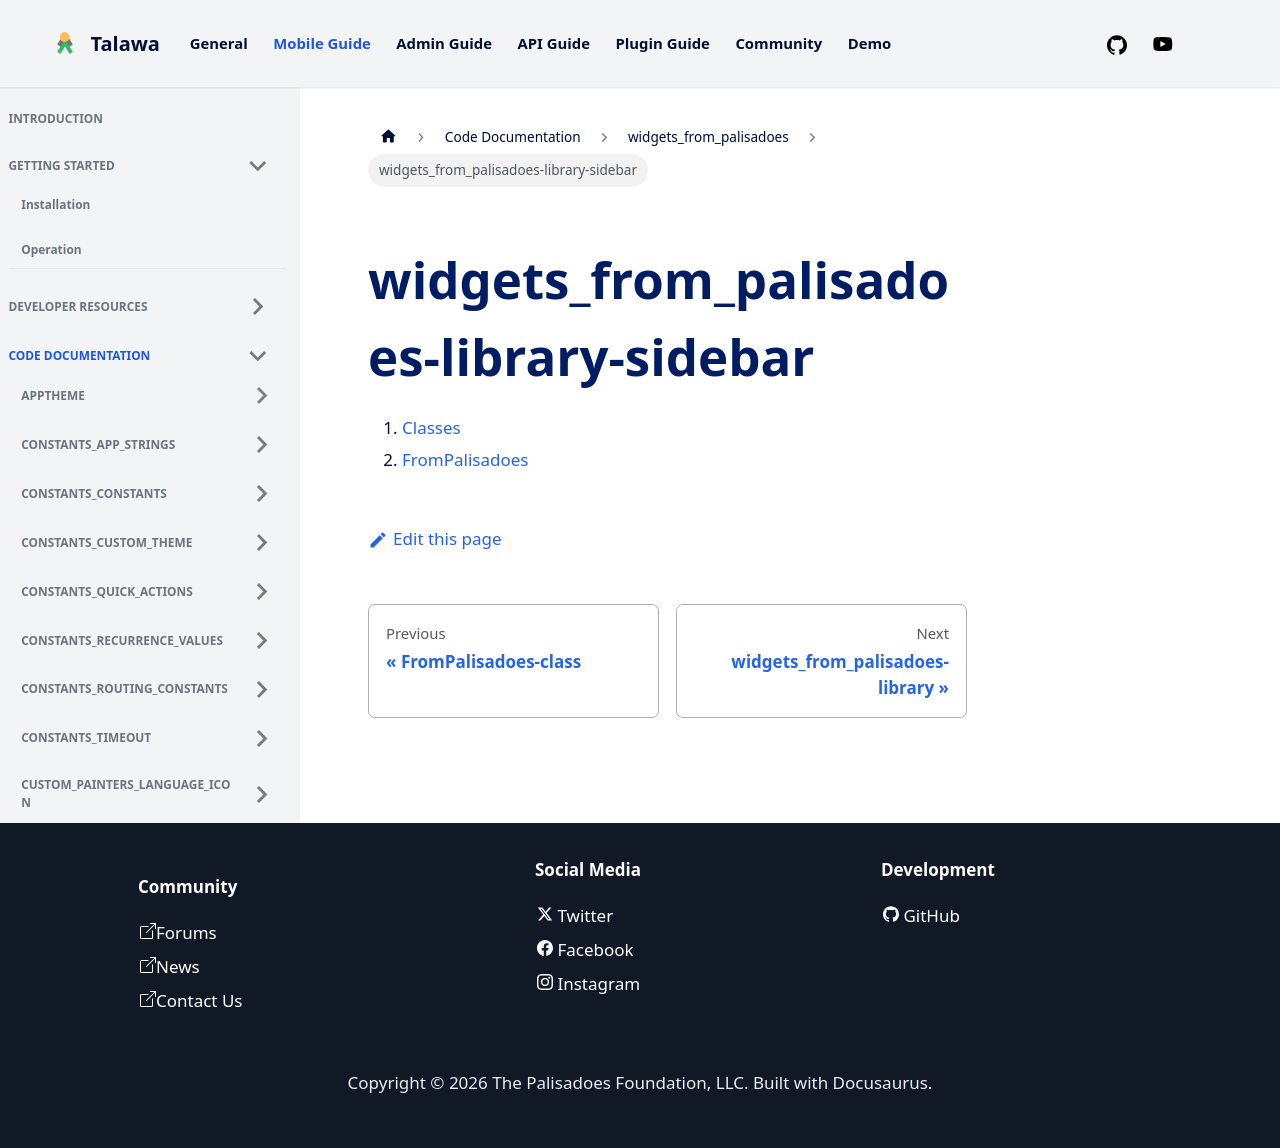

repository: PalisadoesFoundation/talawa · page: docs/auto-docs/widgets_from_palisadoes/widgets_from_palisadoes-library-sidebar/index.html · generator: docusaurus

1.  [Classes](./#classes)
2.  [FromPalisadoes](./FromPalisadoes-class.md)
